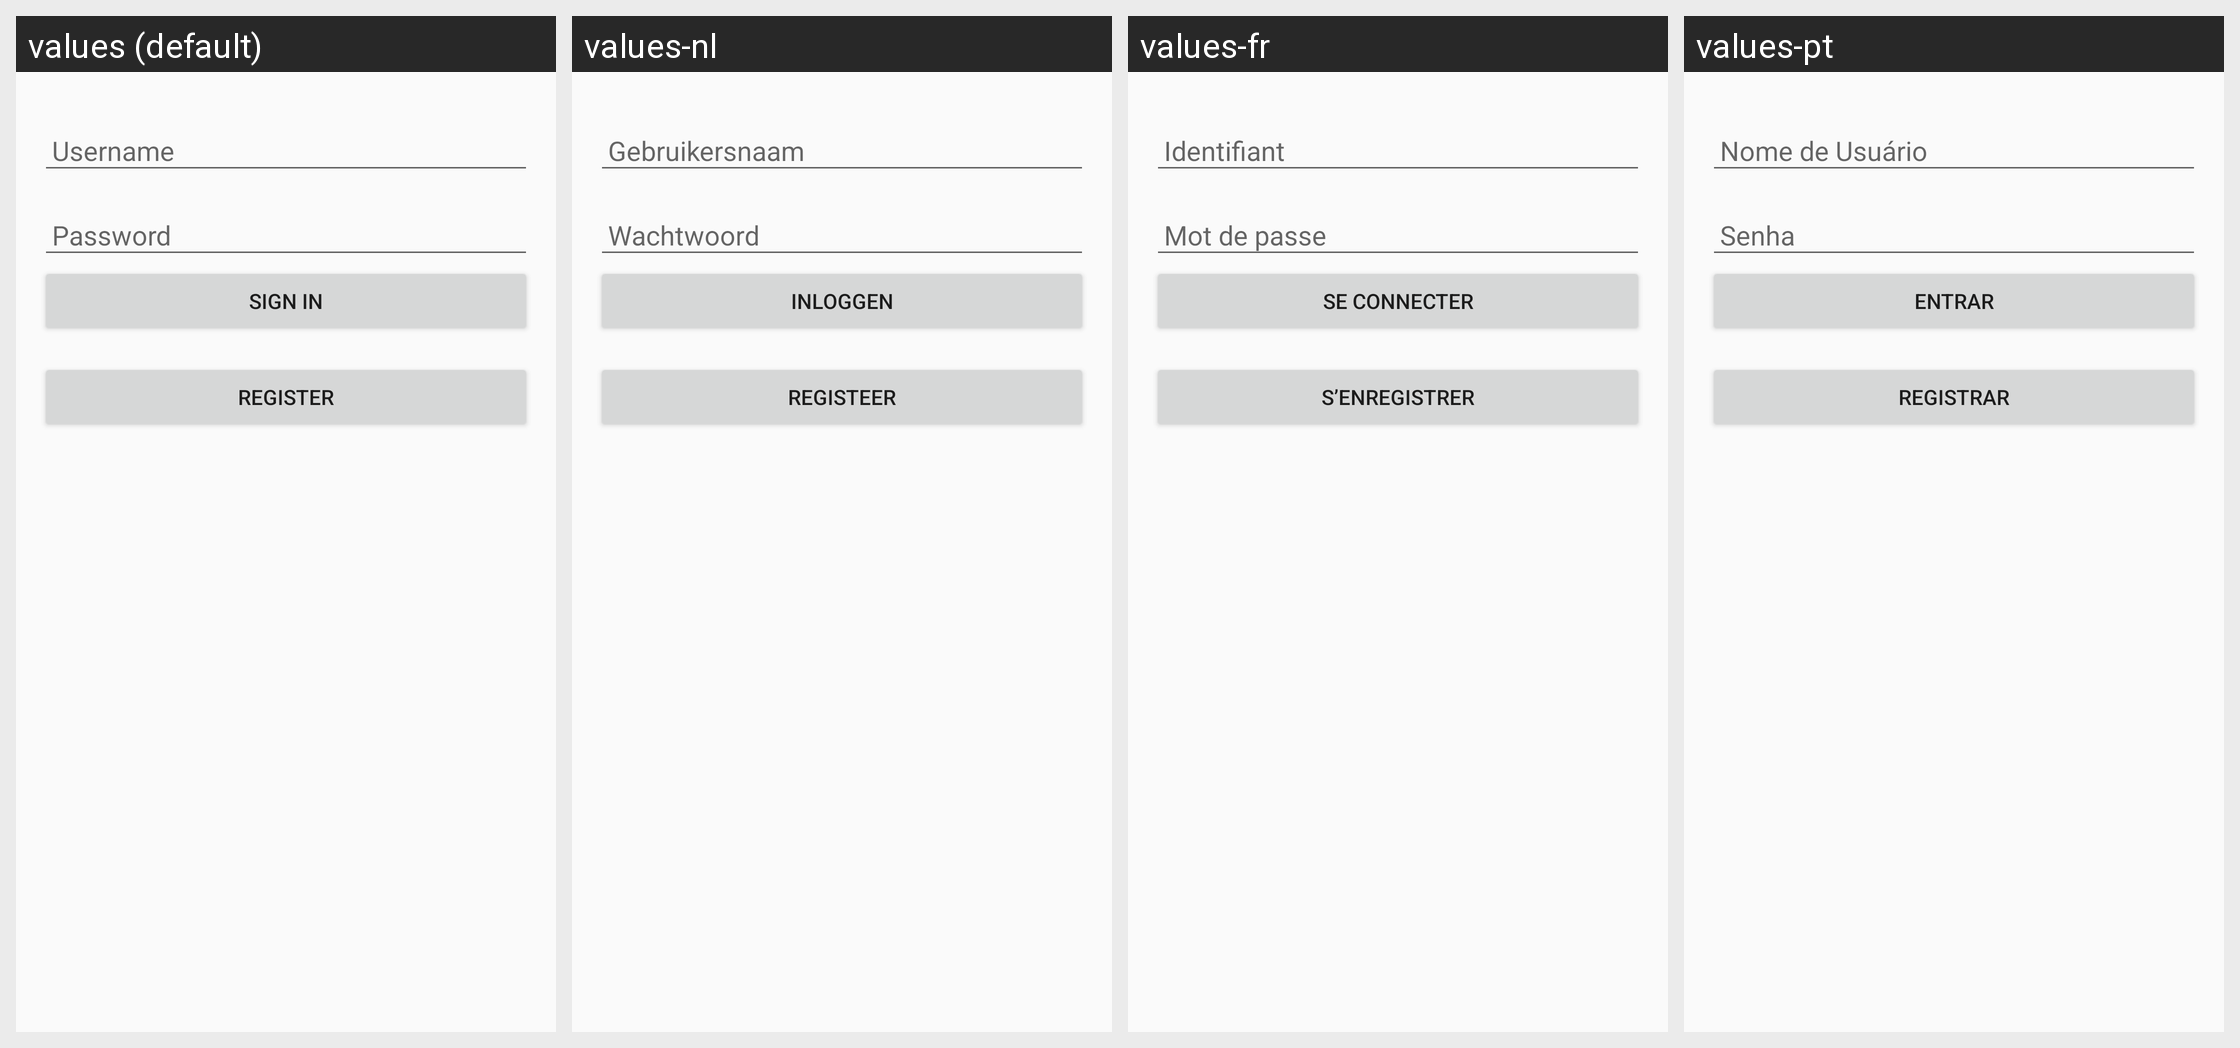

Here is an Android app screen in its default locale and in the app's own translations. Write out the translated-string differences for the strings that appear on this screen.
Android screen res/layout/login_fragment.xml rendered under 4 locales, left to right: values (default), values-nl, values-fr, values-pt. Device: Nexus 5 (rendered at 1080×1920; each locale shown at half size, 540×960, under a caption strip naming it); theme Theme.One.
Other locales in the repository, not shown: values-cs, values-de, values-it, values-ja, values-sk.
Strings drawn on this screen, with the default value and each locale's value (text and hints the layout hard-codes, and strings that could not be matched under every locale, appear in the picture but are not listed):

username
  values: Username
  values-nl: Gebruikersnaam
  values-fr: Identifiant
  values-pt: Nome de Usuário

password
  values: Password
  values-nl: Wachtwoord
  values-fr: Mot de passe
  values-pt: Senha

sign_in
  values: Sign In
  values-nl: Inloggen
  values-fr: Se connecter
  values-pt: Entrar

register
  values: Register
  values-nl: Registeer
  values-fr: S’enregistrer
  values-pt: Registrar
